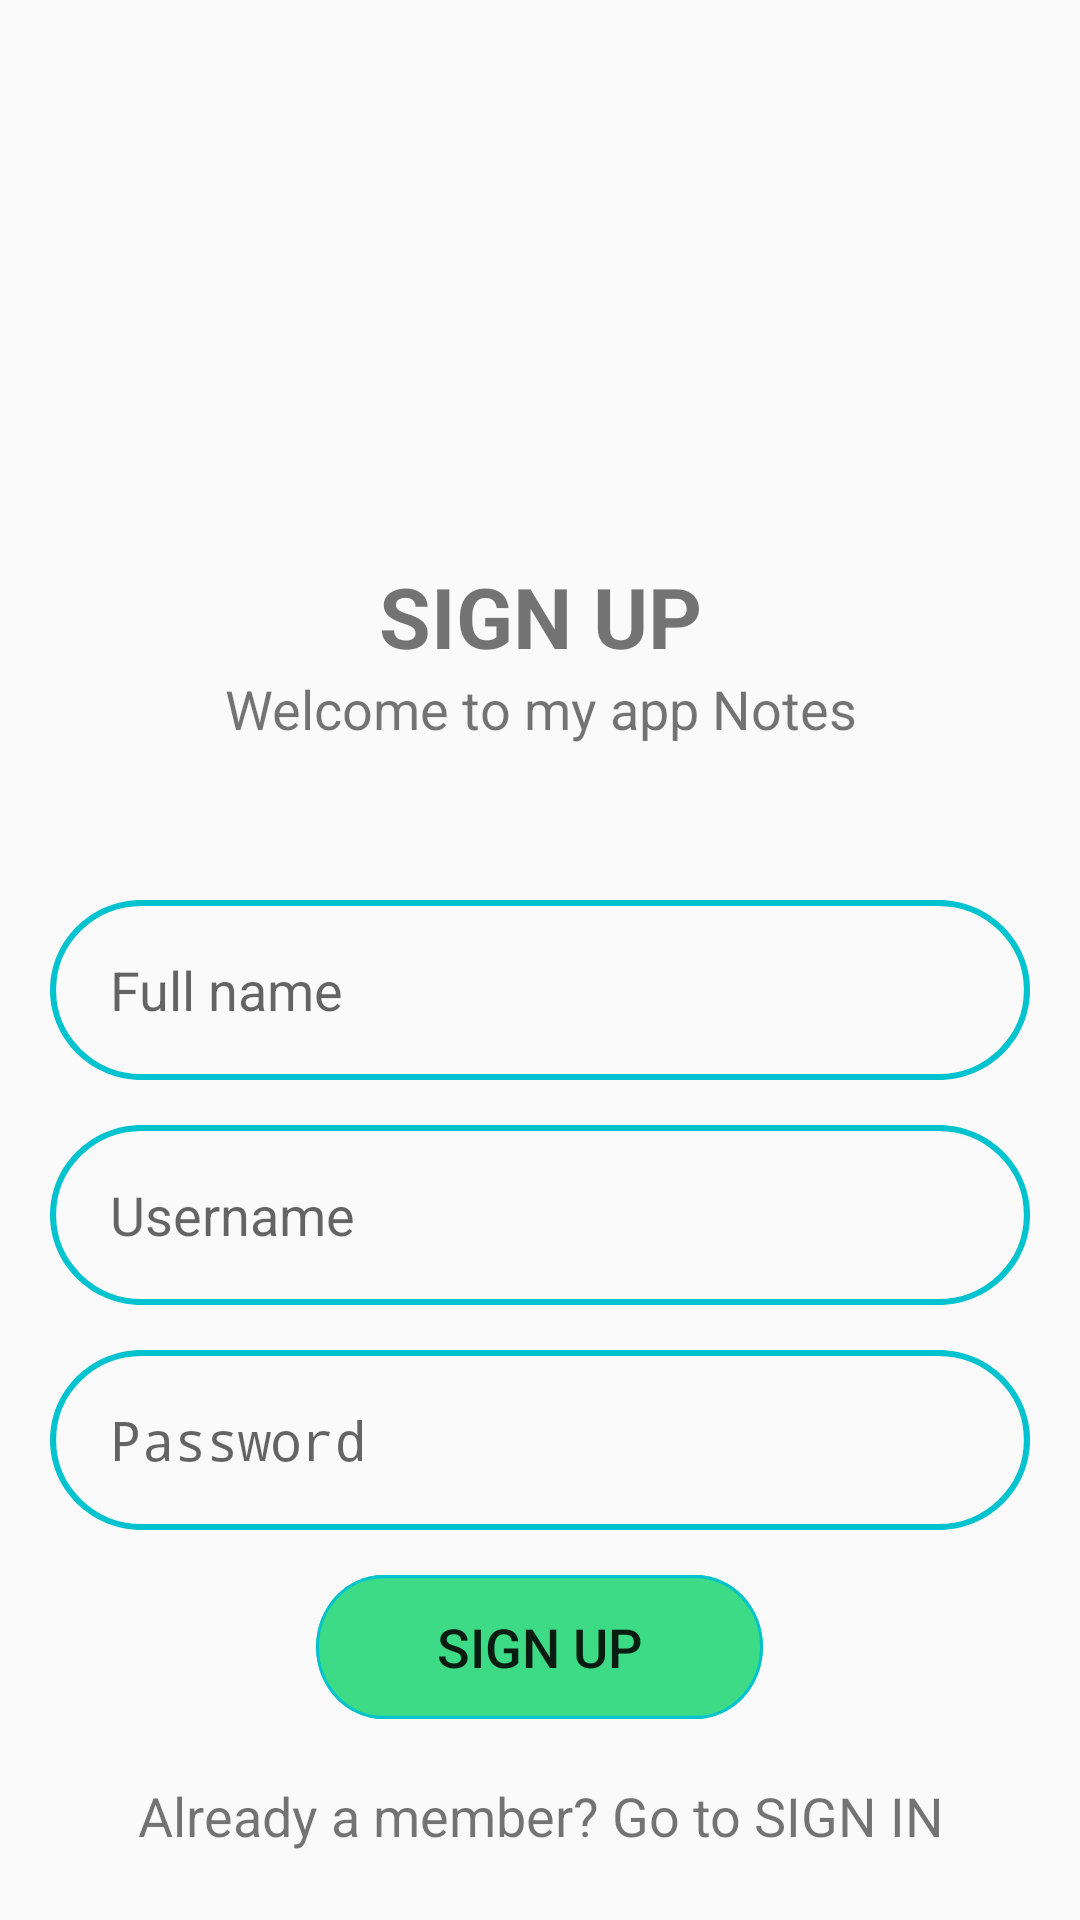

The Android layout XML behind this screen, and the referenced resources:
<!-- AndroidManifest.xml: application theme Theme.Bt_dbo4o -->
<!-- res/layout/dang_ky.xml -->
<?xml version="1.0" encoding="utf-8"?>
<LinearLayout xmlns:android="http://schemas.android.com/apk/res/android"
    android:layout_width="match_parent"
    android:layout_height="match_parent"
    xmlns:app="http://schemas.android.com/apk/res-auto"
    android:gravity="center"
    android:orientation="vertical"
    android:padding="20px">

    <LinearLayout
        android:layout_width="match_parent"
        android:layout_height="match_parent"
        android:paddingLeft="10dp"
        android:paddingRight="10dp"
        android:orientation="vertical">

        <ImageView
            android:id="@+id/imageView"
            android:layout_width="match_parent"
            android:layout_height="180dp"
            android:minWidth="60dp"
            app:srcCompat="@drawable/ic_custom_android" />

        <TextView
            android:id="@+id/lblDangky"
            android:layout_width="match_parent"
            android:layout_height="wrap_content"
            android:gravity="center"
            android:text="SIGN UP"
            android:textSize="28dp"
            android:textStyle="bold" />

        <TextView
            android:id="@+id/lbWelcome2"
            android:layout_width="match_parent"
            android:layout_height="wrap_content"
            android:text="Welcome to my app Notes"
            android:textAlignment="center"
            android:textSize="18dp" />

        <TextView
            android:id="@+id/lbAddLoi"
            android:layout_width="match_parent"
            android:layout_height="wrap_content"
            android:layout_marginTop="15dp"
            android:textColor="#F44336"
            android:textSize="16dp" />


        <EditText
            android:id="@+id/txtAddName"
            android:layout_width="match_parent"
            android:layout_height="wrap_content"
            android:layout_marginTop="15dp"
            android:background="@drawable/input"
            android:ems="10"
            android:hint="Full name"
            android:inputType="textPersonName"
            android:minHeight="48dp"
            android:paddingLeft="20dp" />


        <EditText
            android:id="@+id/txtAddUsername"
            android:layout_width="match_parent"
            android:layout_height="wrap_content"
            android:layout_marginTop="15dp"
            android:background="@drawable/input"
            android:ems="10"
            android:hint="Username"
            android:inputType="textPersonName"
            android:minHeight="48dp"
            android:paddingLeft="20dp" />


        <EditText
            android:id="@+id/txtAddPassword"
            android:layout_width="match_parent"
            android:layout_height="wrap_content"
            android:layout_marginTop="15dp"
            android:background="@drawable/input"
            android:ems="10"
            android:hint="Password"
            android:inputType="textPassword"
            android:minHeight="48dp"
            android:paddingLeft="20dp"/>

        <LinearLayout
            android:layout_width="match_parent"
            android:layout_height="wrap_content"
            android:layout_marginTop="15dp"
            android:gravity="center"
            android:orientation="vertical">

            <Button
                android:id="@+id/btnAddDangky"
                android:layout_width="wrap_content"
                android:layout_height="wrap_content"
                android:background="@drawable/button"
                android:text="SIGN UP"
                android:textSize="18dp" />

            <TextView
                android:id="@+id/btnAddDangnhap"
                android:layout_width="match_parent"
                android:layout_height="wrap_content"
                android:layout_marginTop="20dp"
                android:text="Already a member? Go to SIGN IN"
                android:textAlignment="center"
                android:textSize="18dp" />
        </LinearLayout>
    </LinearLayout>

</LinearLayout>
<!-- resources referenced by this layout -->
<resources>
  <!-- drawable button (drawable) -->
  <vector
      xmlns:android="http://schemas.android.com/apk/res/android"
      xmlns:aapt="http://schemas.android.com/aapt"
      android:width="149dp"
      android:height="45dp"
      android:viewportWidth="149"
      android:viewportHeight="45"
      >
  
      <group>
  
          <clip-path
              android:pathData="M22.5 0H126.5C138.926 0 149 10.0736 149 22.5C149 34.9264 138.926 45 126.5 45H22.5C10.0736 45 0 34.9264 0 22.5C0 10.0736 10.0736 0 22.5 0Z"
              />
  
          <path
              android:pathData="M0 0V45H149V0"
              android:fillColor="#3DDB85"
              />
  
          <path
              android:pathData="M22.5 0H126.5C138.926 0 149 10.0736 149 22.5C149 34.9264 138.926 45 126.5 45H22.5C10.0736 45 0 34.9264 0 22.5C0 10.0736 10.0736 0 22.5 0Z"
              android:strokeWidth="2"
              android:strokeColor="#00C3CF"
              />
  
      </group>
  
  </vector>
  <!-- drawable ic_custom_android: png bitmap (drawable-hdpi, 647 bytes) -->
  <!-- drawable input (drawable) -->
  <vector
      xmlns:android="http://schemas.android.com/apk/res/android"
      xmlns:aapt="http://schemas.android.com/aapt"
      android:width="320dp"
      android:height="60dp"
      android:viewportWidth="320"
      android:viewportHeight="60"
      >
  
      <group>
  
          <clip-path
              android:pathData="M30 0H290C306.569 0 320 13.4315 320 30C320 46.5685 306.569 60 290 60H30C13.4315 60 0 46.5685 0 30C0 13.4315 13.4315 0 30 0Z"
              />
  
          <path
              android:pathData="M30 0H290C306.569 0 320 13.4315 320 30C320 46.5685 306.569 60 290 60H30C13.4315 60 0 46.5685 0 30C0 13.4315 13.4315 0 30 0Z"
              android:strokeWidth="4"
              android:strokeColor="#00C3CF"
              />
  
      </group>
  
  </vector>
  <style name="Theme.Bt_dbo4o" parent="Theme.AppCompat.Light.DarkActionBar">
          
          <item name="colorPrimary">@color/green_android</item>
          <item name="colorPrimaryDark">@color/green_android</item>
          <item name="colorAccent">@color/teal_200</item>
          
      </style>
  <color name="green_android">#FF3DDB85</color>
  <color name="teal_200">#FF03DAC5</color>
</resources>
